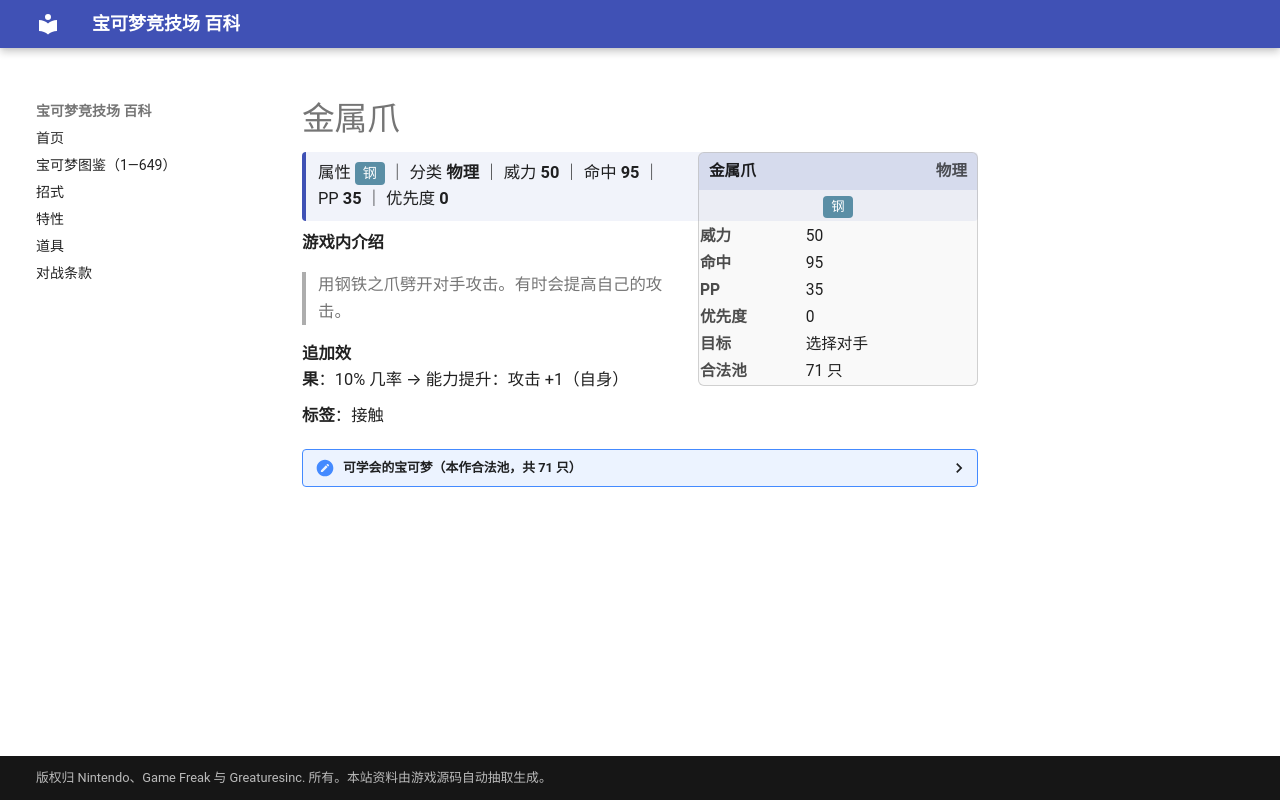

repository: nanmoboys/pkmn-arena-wiki · page: moves/金属爪/index.html · generator: mkdocs

# 金属爪

<div class="infobox">
<div class="ib-h"><span>金属爪</span><span class="ib-no">物理</span></div>
<div class="ib-ty"><span class="tp" style="background:#5A8EA5">钢</span></div>
<table class="ib-t"><tr><th>威力</th><td>50</td></tr><tr><th>命中</th><td>95</td></tr><tr><th>PP</th><td>35</td></tr><tr><th>优先度</th><td>0</td></tr><tr><th>目标</th><td>选择对手</td></tr><tr><th>合法池</th><td>71 只</td></tr></table></div>
<div class="head-stat">属性 <span class="tp" style="background:#5A8EA5">钢</span> ｜ 分类 <b>物理</b> ｜ 威力 <b>50</b> ｜ 命中 <b>95</b> ｜ PP <b>35</b> ｜ 优先度 <b>0</b></div>

**游戏内介绍**

> 用钢铁之爪劈开对手攻击。有时会提高自己的攻击。

**追加效果**：10% 几率 → 能力提升：攻击 +1（自身）

**标签**：接触

<details class="pool"><summary>可学会的宝可梦（本作合法池，共 71 只）</summary>

<p>小火龙、火恐龙、喷火龙、穿山鼠、穿山王、派拉斯、派拉斯特、地鼠、三地鼠、喵喵、猫老大、大钳蟹、巨钳蟹、飞天螳螂、梦幻、小锯鳄、蓝鳄、大力鳄、天蝎、巨钳螳螂、狃拉、熊宝宝、圈圈熊、盔甲鸟、懒人獭、过动猿、请假王、土居忍士、铁面忍者、脱壳忍者、勾魂眼、可可多拉、可多拉、波士可多拉、猫鼬斩、龙虾小兵、铁螯龙虾、太古羽虫、太古盔甲、铁哑铃、金属怪、巨金怪、雷吉斯奇鲁、固拉多、波皇子、帝王拿波、圆陆鲨、尖牙陆鲨、烈咬陆鲨、利欧路、路卡利欧、玛狃拉、超甲狂犀、天蝎王、帝牙卢卡、席多蓝恩、螺钉地鼠、龙头地鼠、灰尘山、种子铁球、坚果哑铃、喷嚏熊、冻原熊、泥巴鱼、赤面龙、驹刀小兵、劈斩司令、勇士雄鹰、铁蚁、勾帕路翁、盖诺赛克特</p>

</details>
